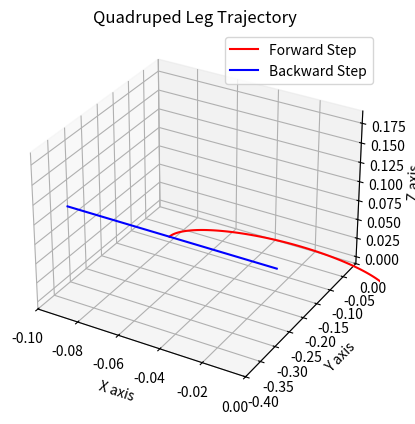

Python code for this plot:
import numpy as np
import matplotlib.pyplot as plt
from mpl_toolkits.mplot3d import Axes3D

def elliptical_trajectory(x_pre, y_pre, z_pre, L, H, W, t_range):
    x = x_pre + L * np.cos(np.pi - t_range)
    y = y_pre + H * np.sin(np.pi - t_range)
    z = z_pre + W * np.cos(np.pi - t_range)
    return x, y, z

def translation_along_x_axis(x_pre, y_pre, z_pre, L, W, t_range):
    x = np.linspace(x_pre + 2 * L, x_pre, len(t_range))
    y = np.full_like(x, y_pre)
    z = np.linspace(z_pre + 2 * W, z_pre, len(t_range))
    return x, y, z

def plot_trajectory():
    x_pre, y_pre, z_pre = 0.0, -0.30, 0.0905  # Rest position
    L, H, W = -0.05, 0.08, 0.00  # Motion parameters
    t_range = np.linspace(0, np.pi, 100)
    
    x_traj_f, y_traj_f, z_traj_f = elliptical_trajectory(x_pre, y_pre, z_pre, L, H, W, t_range)
    x_traj_b, y_traj_b, z_traj_b = translation_along_x_axis(x_pre, y_pre, z_pre, L, W, t_range)
    
    fig = plt.figure()
    ax = fig.add_subplot(111, projection='3d')
    ax.set_xlabel('X axis')
    ax.set_ylabel('Y axis')
    ax.set_zlabel('Z axis')
    ax.set_title('Quadruped Leg Trajectory')
    ax.set_xlim([x_pre + 2*L, x_pre])
    ax.set_ylim([-0.4, 0])
    ax.set_zlim([z_pre - 0.1, z_pre + 0.1])
    
    ax.plot(x_traj_f, y_traj_f, z_traj_f, 'r-', label='Forward Step')
    ax.plot(x_traj_b, y_traj_b, z_traj_b, 'b-', label='Backward Step')
    ax.legend()
    
    plt.show()
    
if __name__ == "__main__":
    plot_trajectory()
